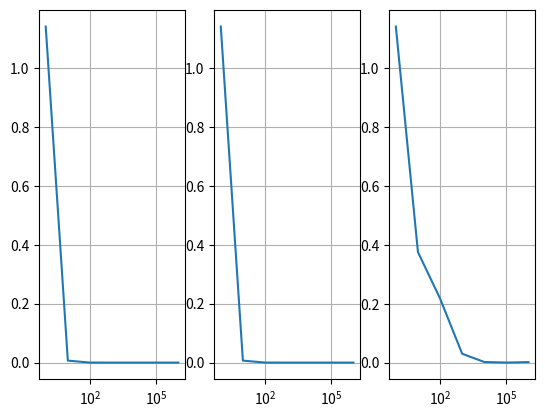

Write Python code to recreate this figure.
import random
import matplotlib.pyplot as plt
import numpy as np

class integral():
	def __init__(self,f,a=0,b=1,n=100):
		self.f=f
		self.a=a
		self.b=b
		self.n=n
	def rectangle(self,space='in', f=None,a=None,b=None,n=None):
		f=self.f if f == None else f
		a=self.a if a == None else a
		b=self.b if b == None else b
		n=self.n if n == None else n
		h=0 if space == 'in' else 1 if space == 'out' else None
		s=0
		i=(b-a)/n
		for j in range(n):
			s+=f(a+i*(j+h))
		return s*i
	
	def trapeze(self,f=None,a=None,b=None,n=None):
		f=self.f if f == None else f
		a=self.a if a == None else a
		b=self.b if b == None else b
		n=self.n if n == None else n
		s=0
		i=(b-a)/n
		for j in range(n):
			s+=(f(a+i*j)+f(a+i*(j+1)))/2
		return s*i
	
	def Monte_Carlo(self,f=None,a=None,b=None,n=None):
		f=self.f if f == None else f
		a=self.a if a == None else a
		b=self.b if b == None else b
		n=self.n if n == None else n
		s=0
		i=(b-a)/n
		h=max([f(i) for i in np.linspace(a,b,n)])
		xs=[]
		ys=[]
		for j in range(n):
			xs.append(random.uniform(a,b))
			ys.append(random.uniform(0,h))
			s+=1 if ys[-1] <= f(xs[-1]) else 0
		'''
		plt.plot(xs,ys,'o')												#to see distribution
		plt.plot(np.linspace(a,b,n),np.array([f(i) for i in np.linspace(a,b,n)]))
		plt.show()
		'''
		return ((b-a)*h)*s/n

def f1(x):
	return 2/(1 + x**2)

def f2(x):
	return 1/(1-x**2)**0.5 if x**2!=1 else 0 							#we just need it


a = integral(f2,-1,1,1000000)
print(a.rectangle('in'),a.rectangle('out'))
print(a.trapeze())
print(a.Monte_Carlo())


a.f=f1
intg = [a.rectangle,a.trapeze,a.Monte_Carlo]
n=np.array([10**i for i in range(7)])
fig = plt.figure()
a=[]
for j in range(3):
	a.append(fig.add_subplot(1,3,j+1))
	a[j].grid(axis='both')
	a[j].semilogx(n,[abs(intg[j](a=-1,b=1,n=i)-np.pi) for i in n])
plt.show()

